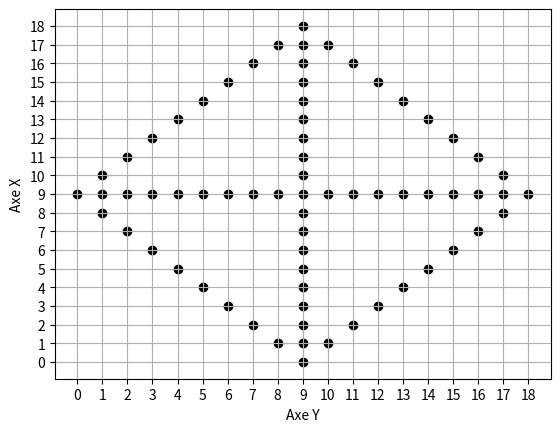

This figure's Python source:
# [redacted]
# [redacted]


import numpy as np
import matplotlib.pyplot as plt
from mpl_toolkits.mplot3d import Axes3D

def plot_pattern_scatter(pattern, marker='o'):
    """
    Affiche le motif en utilisant scatter avec un type de marqueur spécifié.
    """
    # Coordonnées pour la valeur 'car' (par exemple, 1)
    x_car, y_car = np.where(pattern == 1)
    plt.scatter(y_car, taille - 1 - x_car, color='black', marker=marker)  # Inverser et ajuster l'axe x

    # Coordonnées pour la valeur 'bg' (par exemple, 0)
    x_bg, y_bg = np.where(pattern == 0)
    plt.scatter(y_bg, taille - 1 - x_bg, color='white', marker=marker)  # Inverser et ajuster l'axe x

    # Coordonnées pour la valeur 'autre' (par exemple, 2)
    x_autre, y_autre = np.where(pattern == 2)
    plt.scatter(y_autre, taille - 1 - x_autre, color='gray', marker=marker)  # Inverser et ajuster l'axe x

    plt.xlabel('Axe Y')
    plt.ylabel('Axe X')
    plt.xticks(range(taille))
    plt.yticks(range(taille))
    plt.grid(True)  # Afficher la grille
    plt.show()
    
def create_pattern(forme=0, taille=10, car=1, bg=0):
    pattern = np.full((taille, taille), bg)
    reste = taille % 2
    for j in range(taille):
        for i in range(taille):
            match forme:
                case 0:
                    pattern[j, i] = car
                case 1:
                    if i == taille - 1 or i == 0 or j == taille - 1 or j == 0 :
                        pattern[j, i] = car
                case 2:
                    if (i+j) % 2 == 0:
                        pattern[j, i] = car
                case 3:
                    if i == taille - 1 or i == j or j == 0:
                        pattern[j, i] = car
                case 4:
                    if i == j or i+j == taille-1:
                        pattern[j, i] = car
                case 5:
                    if i == 0 or j == taille-1 or i == j or i+j == taille-1:
                        pattern[j, i] = car
                case 6:
                    if (    (j + i+1 == (taille+reste) / 2) or 
                            (i - j+reste == (taille+reste) / 2) or
                            (i == (taille-reste) / 2 or i == (taille-2 ) / 2) or
                            (j == (taille-reste) / 2 or j == (taille-2 ) / 2) or
                            (j+reste - i ==  (taille+reste) / 2) or
                            (j+reste + i+1 == taille +(taille+reste) / 2)  
                            ):
                        pattern[j, i] = car


    return pattern

taille = 19
i = 6
pattern = create_pattern(i, taille, 1, 0)
print(pattern)
plot_pattern_scatter(pattern)    
